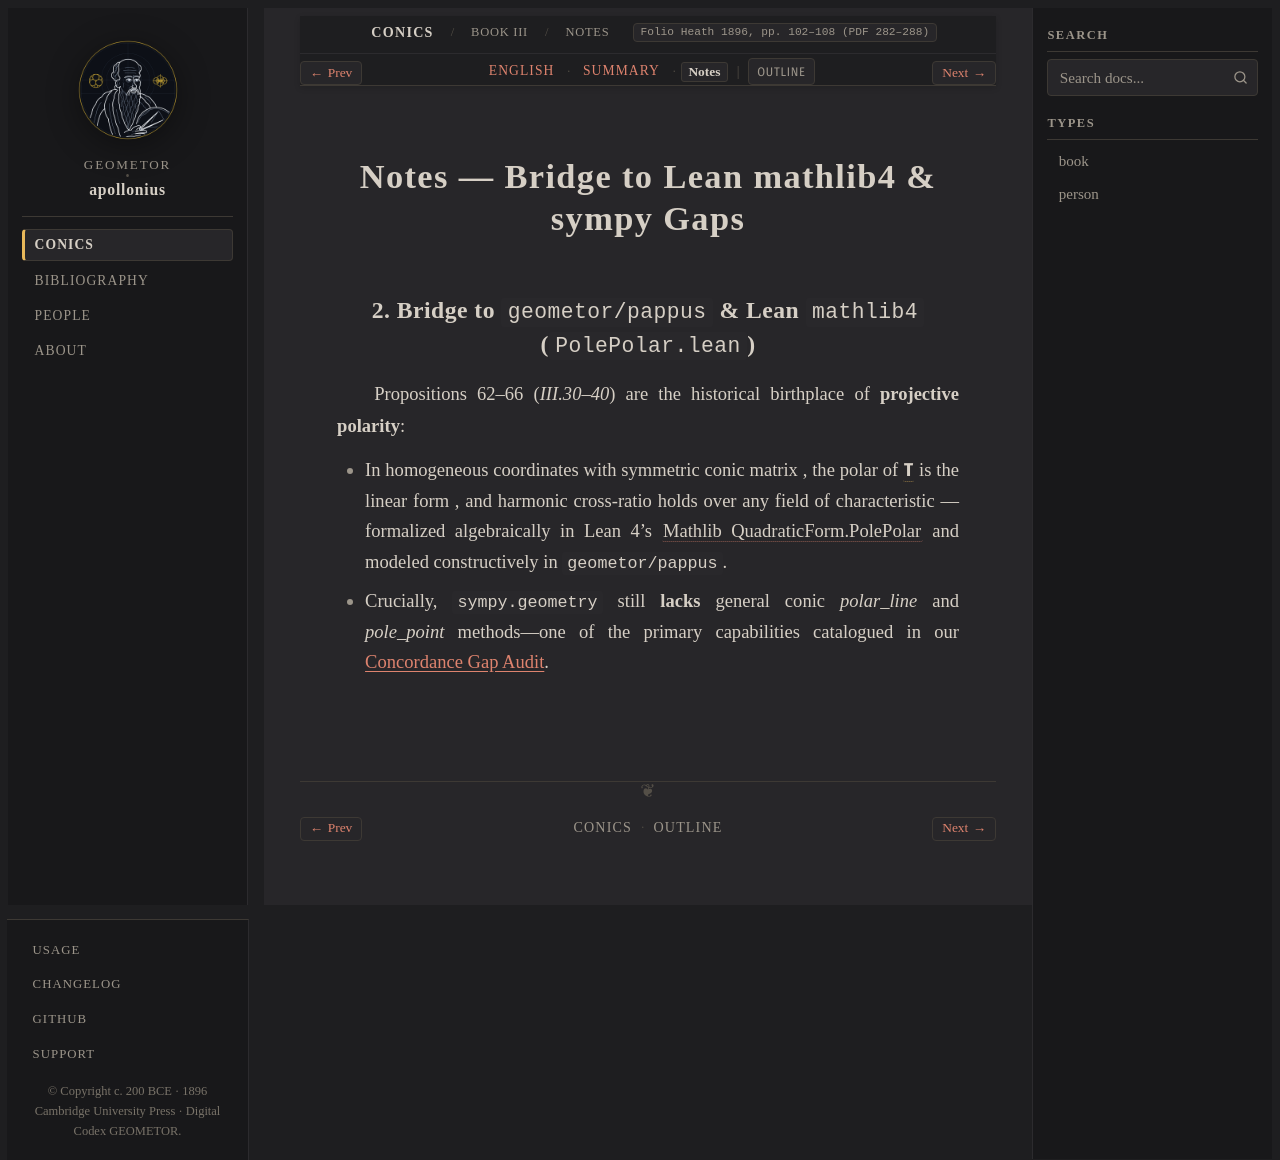

repository: geometor/apollonius · page: conics/book_03/sec_02_poles_polars/notes.html · generator: sphinx

:layout: book
:canonical_id: III.30–40 (Notes)
:breadcrumb_title: Notes
:order: 2
:tracks: English: index | Summary: summary | Notes: notes
:folio: Heath 1896, pp. 102–108 (PDF 282–288)

Notes — Bridge to Lean mathlib4 & sympy Gaps
============================================

2. Bridge to ``geometor/pappus`` & Lean ``mathlib4`` (``PolePolar.lean``)
-------------------------------------------------------------------------

Propositions 62–66 (`III.30–40`) are the historical birthplace of **projective polarity**:

* In homogeneous coordinates with symmetric :eq:`3 \times 3` conic matrix :eq:`Q`, the polar of :g:`T` is the linear form :eq:`x \mapsto x^\top Q T`, and harmonic cross-ratio :eq:`(T, M; R, R') = -1` holds over any field of characteristic :eq:`\neq 2`—formalized algebraically in Lean 4's :cite:`Mathlib QuadraticForm.PolePolar <mathlib4:polepolar>` and modeled constructively in ``geometor/pappus``.
* Crucially, ``sympy.geometry`` still **lacks** general conic `polar_line` and `pole_point` methods—one of the primary capabilities catalogued in our :doc:`Concordance Gap Audit </conics/concordance>`.
